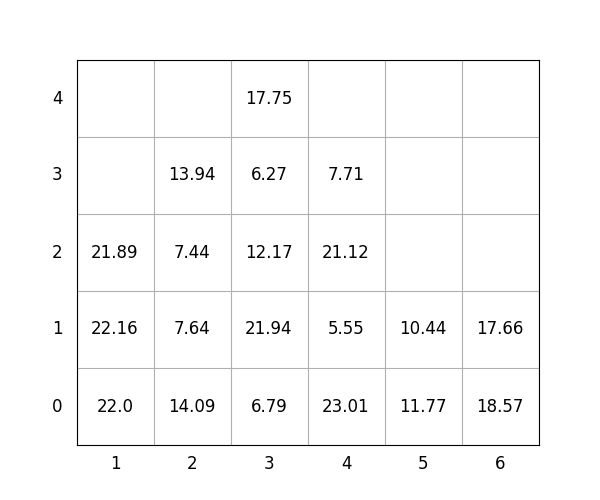

Values plotted in this chart, from the file beside it:
idx, loc_x, loc_y, loc_z, weight, group, score, seq, reloc, size(ft)
1, 1, 0, 0, 22.0, 1, 122.0, 0, 1.0, 20
2, 6, 0, 0, 18.57, 2, 218.6, 0, 0, 20
3, 5, 0, 0, 11.77, 1, 111.8, 0, 0, 20
4, 4, 0, 0, 23.01, 1, 123, 1, 0, 20
5, 3, 0, 0, 6.79, 0, 6.79, 2, 0, 20
6, 4, 0, 1, 5.55, 3, 305.6, 3, 1.0, 20
7, 2, 0, 0, 14.09, 0, 14.09, 4, 1.0, 20
8, 5, 0, 1, 10.44, 3, 310.4, 5, 0, 20
9, 2, 0, 1, 7.64, 0, 7.64, 6, 1.0, 20
10, 4, 0, 2, 21.12, 2, 221.1, 7, 1.0, 20
11, 2, 0, 2, 7.44, 1, 107.4, 8, 1.0, 20
12, 6, 0, 1, 17.66, 3, 317.7, 9, 1.0, 20
13, 1, 0, 1, 22.16, 0, 22.16, 10, 1.0, 20
14, 4, 0, 3, 7.71, 2, 207.7, 11, 1.0, 20
15, 3, 0, 1, 21.94, 0, 21.94, 12, 0, 20
16, 3, 0, 2, 12.17, 2, 212.2, 13, 1.0, 20
17, 3, 0, 3, 6.27, 2, 206.3, 14, 1.0, 20
18, 1, 0, 2, 21.89, 1, 121.9, 15, 1.0, 20
19, 2, 0, 3, 13.94, 1, 113.9, 16, 1.0, 20
20, 3, 0, 4, 17.75, 2, 217.8, 17, 1.0, 20
